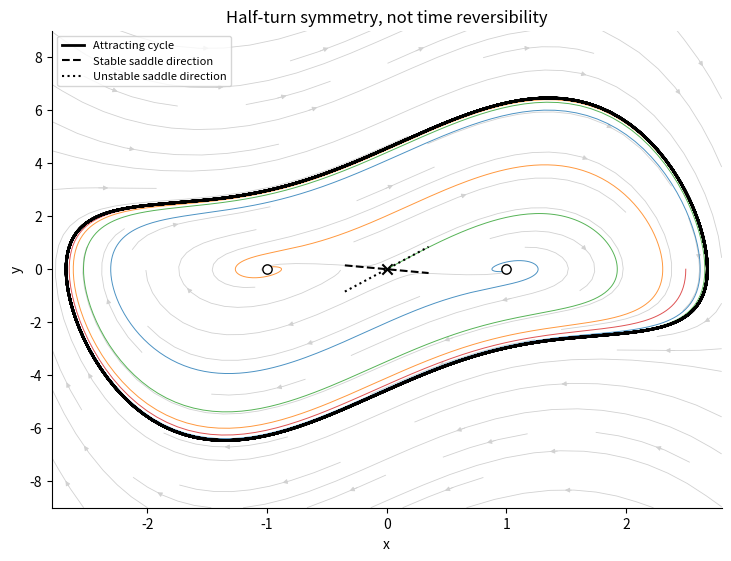

Generate this figure with matplotlib:
"""Original solution diagram; Python 3.14, NumPy 2.3.5, Matplotlib 3.10.7. Output to CWD."""
from pathlib import Path
import numpy as np
import matplotlib
matplotlib.use('Agg')
import matplotlib.pyplot as plt
plt.rcParams.update({'figure.facecolor':'white','axes.facecolor':'white','font.size':10,'axes.spines.top':False,'axes.spines.right':False})

Om=-2
def field(x,y):return y,x-Om*y-x**3-x*x*y
def orbit(x,y,T=80,dt=.003):
 out=[]
 for i in range(int(T/dt)):
  if i%5==0:out.append((x,y))
  a=field(x,y);b=field(x+dt*a[0]/2,y+dt*a[1]/2);c=field(x+dt*b[0]/2,y+dt*b[1]/2);d=field(x+dt*c[0],y+dt*c[1]);x+=dt*(a[0]+2*b[0]+2*c[0]+d[0])/6;y+=dt*(a[1]+2*b[1]+2*c[1]+d[1])/6
 return np.array(out)
fig,ax=plt.subplots(figsize=(7.2,5.5),layout='constrained');x=np.linspace(-2.8,2.8,36);y=np.linspace(-9,9,45);X,Y=np.meshgrid(x,y);U,V=field(X,Y);ax.streamplot(X,Y,U,V,color='.82',density=.75,linewidth=.6,arrowsize=.7)
for ic in [(1.03,0),(-1.03,0),(.02,.05),(2.5,0)]:
 q=orbit(*ic);ax.plot(q[:,0],q[:,1],lw=.7,alpha=.8)
q=orbit(2.5,0);q=q[len(q)*3//4:];ax.plot(q[:,0],q[:,1],color='black',lw=2,label='Attracting cycle')
for lam,ls,name in [(1-np.sqrt(2),'--','Stable saddle direction'),(1+np.sqrt(2),':','Unstable saddle direction')]:
 xx=np.linspace(-.35,.35,60);ax.plot(xx,lam*xx,ls=ls,color='black',label=name)
ax.scatter([0],[0],marker='x',color='black',s=55);ax.scatter([-1,1],[0,0],facecolors='white',edgecolors='black',s=45,zorder=5);ax.set(xlabel='x',ylabel='y',title='Half-turn symmetry, not time reversibility',xlim=(-2.8,2.8),ylim=(-9,9));ax.legend(fontsize=8,loc='upper left')
fig.savefig(Path.cwd()/'2010-symmetric-oscillator.png',dpi=150,facecolor='white');plt.close(fig)
